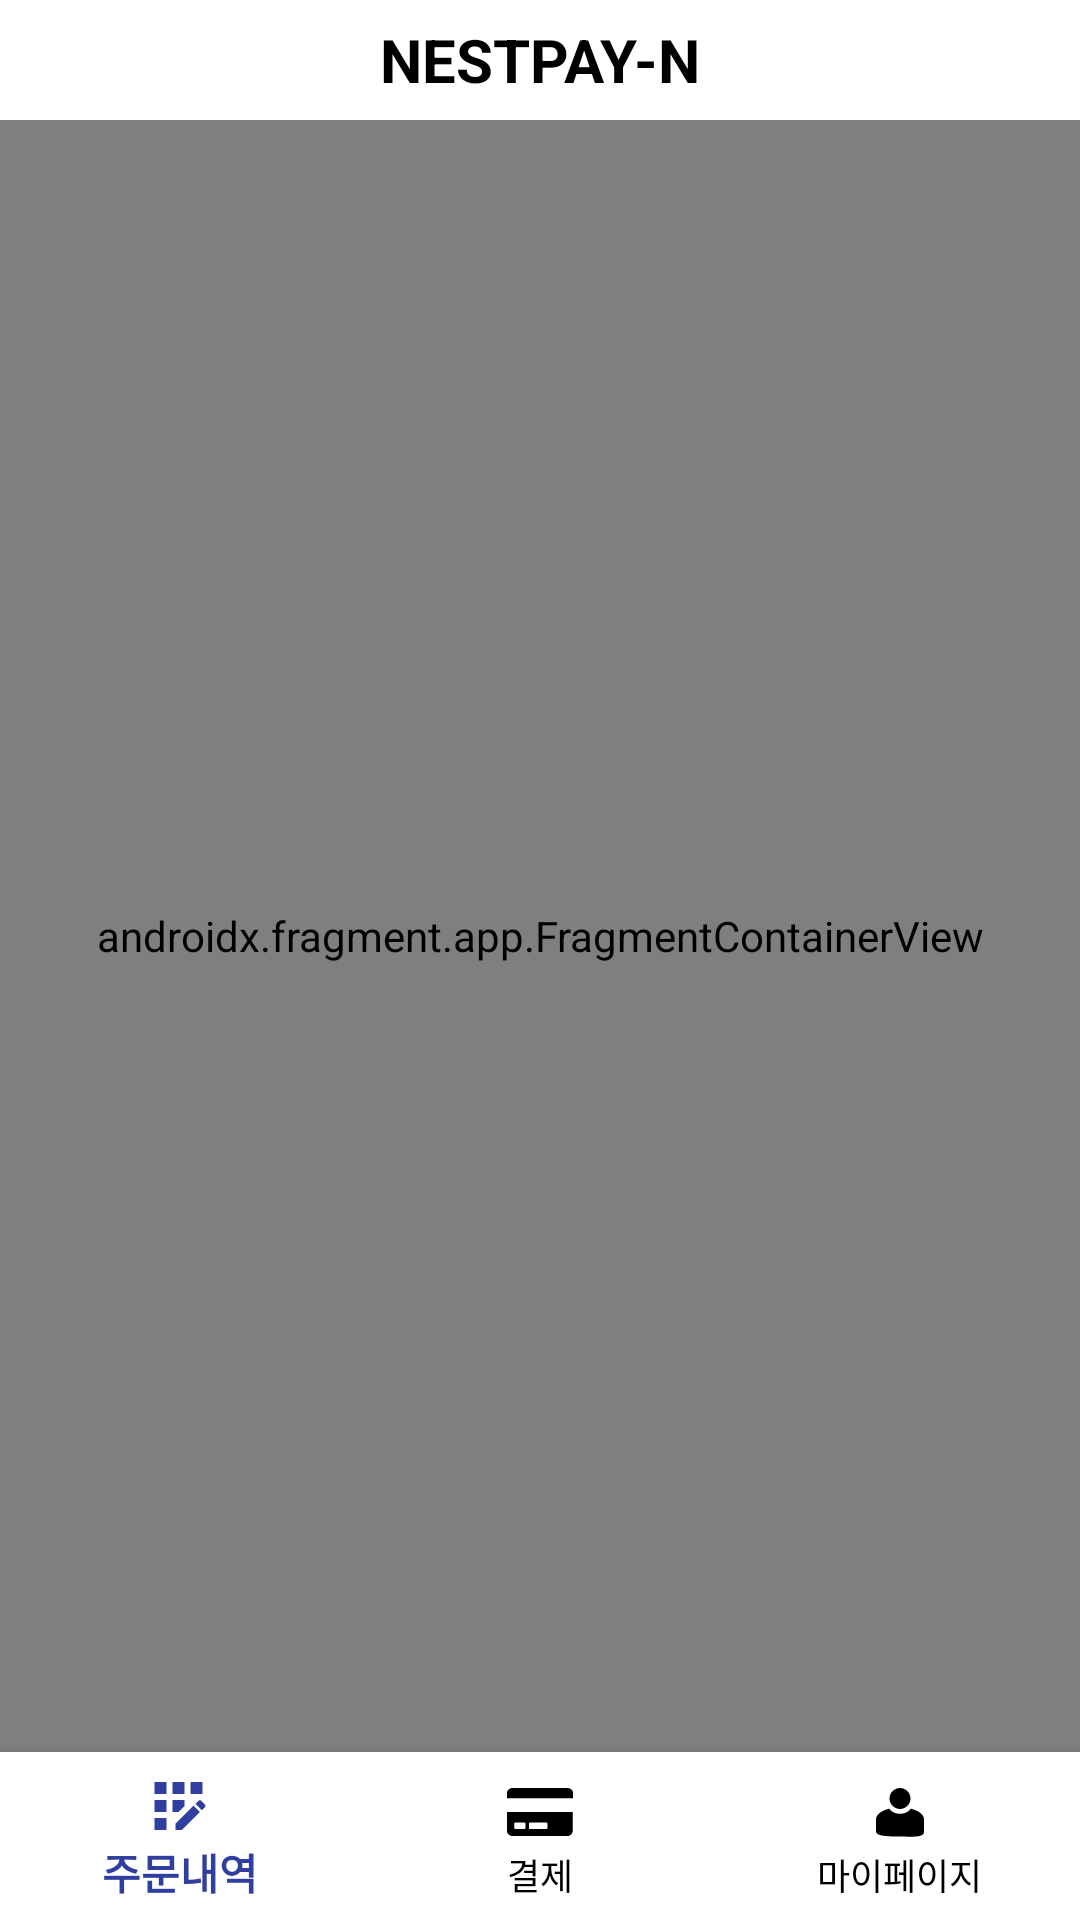

Here is an Android app screen rendered from its layout file. Give the layout XML and the strings, colors and styles it references.
<!-- AndroidManifest.xml: application theme Theme.NestPay -->
<!-- res/layout/activity_main.xml -->
<?xml version="1.0" encoding="utf-8"?>
<layout xmlns:android="http://schemas.android.com/apk/res/android"
    xmlns:app="http://schemas.android.com/apk/res-auto"
    xmlns:tools="http://schemas.android.com/tools"
    tools:context=".presentation.view.MainActivity">

    <data>

        <variable
            name="vm"
            type="com.nestpay.pg.presentation.viewmodel.AuthViewModel" />

    </data>


    <RelativeLayout
        android:layout_width="match_parent"
        android:layout_height="match_parent">

        <androidx.core.widget.NestedScrollView
            android:id="@+id/layout_scroll_view"
            android:layout_width="match_parent"
            android:layout_height="match_parent"
            android:layout_above="@+id/bottom_navigation_view"
            android:background="@color/white"
            android:fillViewport="true">

            <RelativeLayout
                android:layout_width="match_parent"
                android:layout_height="wrap_content">

                <androidx.appcompat.widget.Toolbar
                    android:id="@+id/toolbar"
                    android:layout_width="match_parent"
                    android:layout_height="@dimen/toolbar_height"
                    android:elevation="0dp"
                    app:layout_constraintEnd_toEndOf="parent"
                    app:layout_constraintStart_toStartOf="parent"
                    app:layout_constraintTop_toTopOf="parent">

                    <TextView
                        android:layout_width="wrap_content"
                        android:layout_height="wrap_content"
                        android:layout_gravity="center"
                        android:text="@string/app_name"
                        android:textColor="@color/black"
                        android:textSize="20sp"
                        android:textStyle="bold" />

                </androidx.appcompat.widget.Toolbar>

                <androidx.fragment.app.FragmentContainerView
                    android:id="@+id/nav_host_fragment_content"
                    android:name="androidx.navigation.fragment.NavHostFragment"
                    android:layout_width="match_parent"
                    android:layout_height="match_parent"
                    android:layout_below="@+id/toolbar"
                    android:background="@color/white"
                    app:defaultNavHost="true"
                    app:navGraph="@navigation/nav_graph" />

            </RelativeLayout>
        </androidx.core.widget.NestedScrollView>

        <com.google.android.material.bottomnavigation.BottomNavigationView
            android:id="@+id/bottom_navigation_view"
            android:layout_width="match_parent"
            android:layout_height="wrap_content"
            android:layout_alignParentBottom="true"
            app:itemBackground="@color/white"
            app:itemIconTint="@drawable/selector_menu_bottom"
            app:itemTextColor="@drawable/selector_menu_bottom"
            app:labelVisibilityMode="labeled"
            app:menu="@menu/menu_bottom" />

        <ProgressBar
            android:id="@+id/progress_bar"
            android:layout_width="wrap_content"
            android:visibility="gone"
            android:layout_height="wrap_content"
            android:layout_centerInParent="true" />

    </RelativeLayout>
</layout>
<!-- resources referenced by this layout -->
<resources>
  <color name="black">#000000</color>
  <color name="white">#FFFFFF</color>
  <dimen name="toolbar_height">40dp</dimen>
  <!-- drawable selector_menu_bottom (drawable) -->
  <?xml version="1.0" encoding="utf-8"?>
  <selector xmlns:android="http://schemas.android.com/apk/res/android">
      <item android:color="@color/indigo_700" android:state_checked="true" />
      <item android:color="@color/black" android:state_checked="false" />
  </selector>
  <string name="app_name">NESTPAY-N</string>
  <style name="Theme.NestPay" parent="Theme.AppCompat.Light.NoActionBar">
  
          <item name="colorPrimary">@color/light_blue</item>
          <item name="colorPrimaryVariant">@color/light_blue</item>
          <item name="colorOnPrimary">@color/white</item>
  
          
  
          
          <item name="android:statusBarColor">@color/white</item>
          <item name="android:windowLightStatusBar">true</item>
      </style>
  <color name="indigo_700">#303F9F</color>
  <color name="light_blue">#6799FF</color>
</resources>
